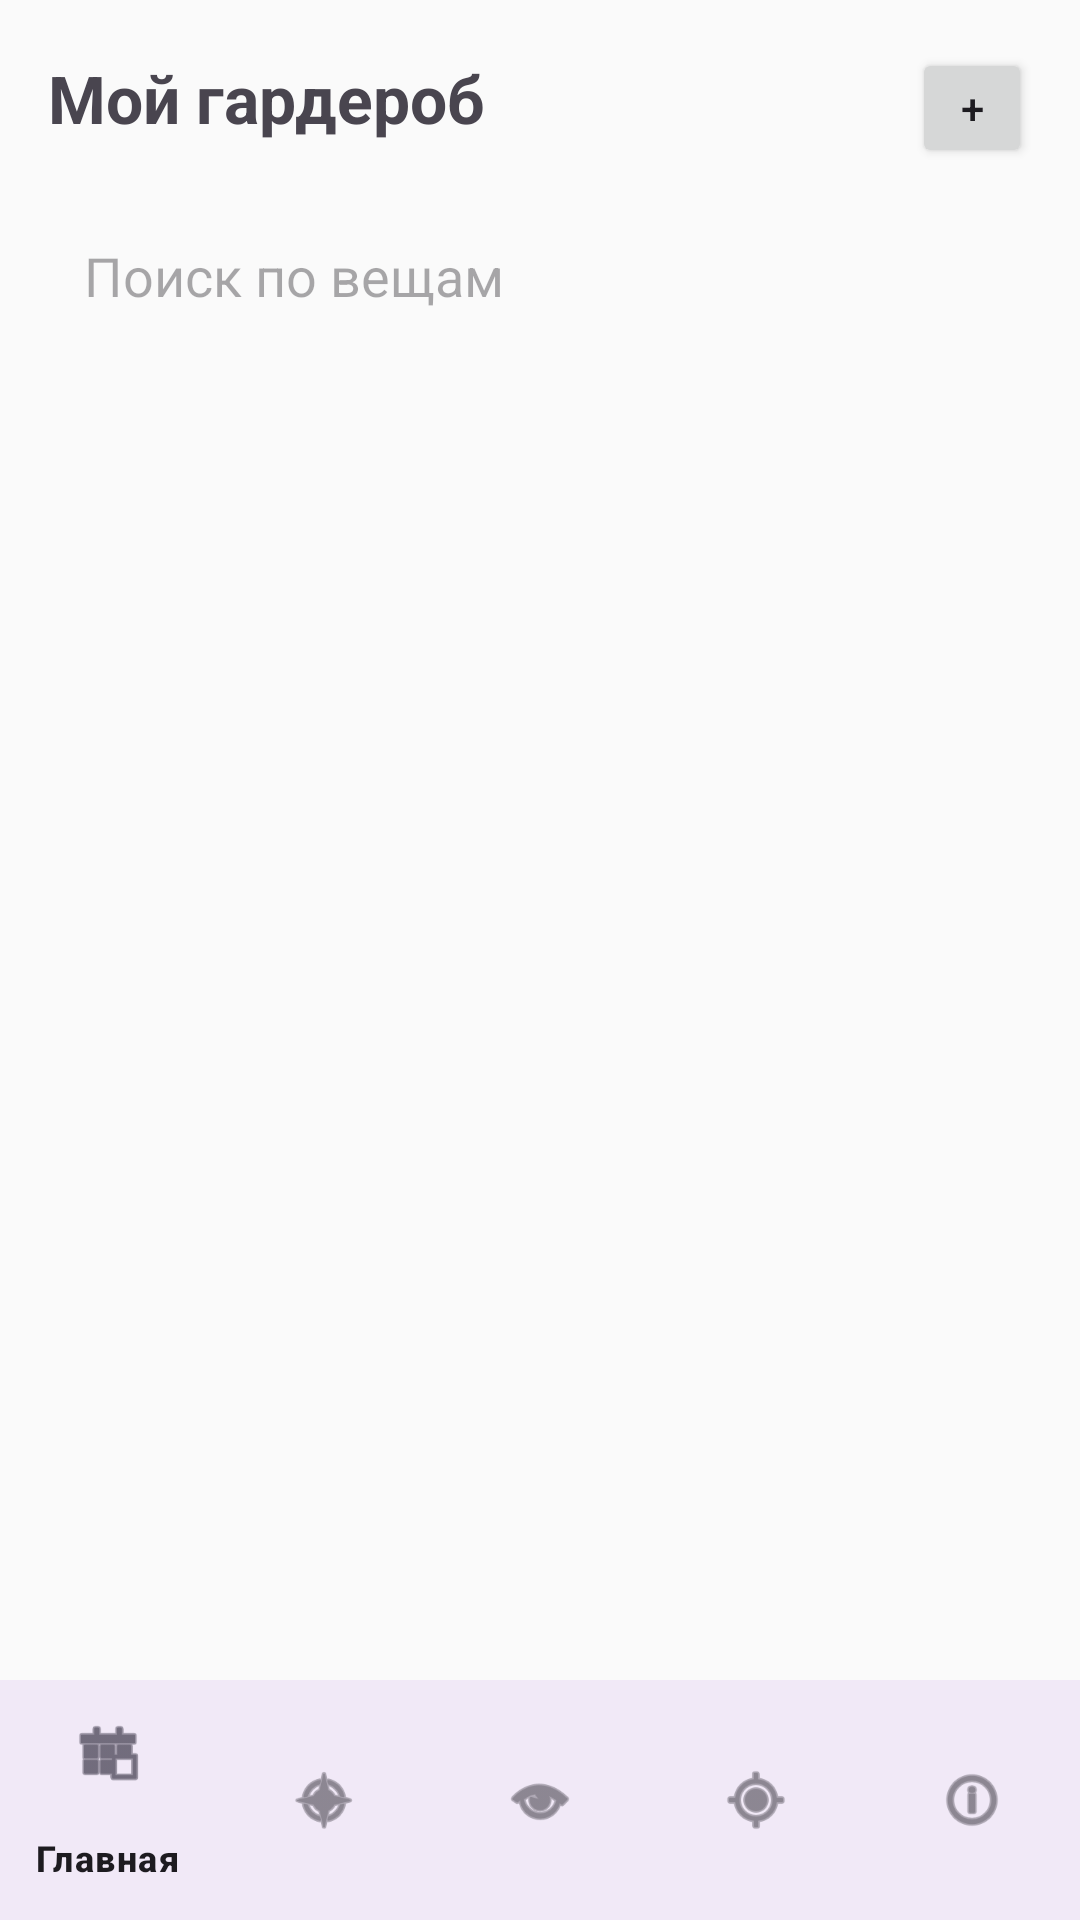

Android layout source for this screen:
<!-- AndroidManifest.xml: application theme Theme.WeatherWearAdvisor -->
<!-- res/layout/activity_wardrobe.xml -->
<?xml version="1.0" encoding="utf-8"?>
<androidx.constraintlayout.widget.ConstraintLayout xmlns:android="http://schemas.android.com/apk/res/android"
    xmlns:app="http://schemas.android.com/apk/res-auto"
    android:id="@+id/main"
    android:layout_width="match_parent"
    android:layout_height="match_parent"
    android:background="#FAFAFA">

    <LinearLayout
        android:id="@+id/content_layout"
        android:layout_width="match_parent"
        android:layout_height="0dp"
        android:orientation="vertical"
        android:padding="16dp"
        app:layout_constraintTop_toTopOf="parent"
        app:layout_constraintBottom_toTopOf="@id/bottom_navigation">

        
        <LinearLayout
            android:layout_width="match_parent"
            android:layout_height="wrap_content"
            android:orientation="horizontal">

            <TextView
                android:layout_width="0dp"
                android:layout_height="wrap_content"
                android:layout_weight="1"
                android:text="Мой гардероб"
                android:textSize="22sp"
                android:textStyle="bold"/>

            <Button
                android:layout_width="40dp"
                android:layout_height="40dp"
                android:text="+"/>
        </LinearLayout>

        
        <EditText
            android:id="@+id/search"
            android:layout_width="match_parent"
            android:layout_height="48dp"
            android:hint="Поиск по вещам"
            android:background="@drawable/input_bg"
            android:padding="12dp"
            android:layout_marginTop="12dp"/>

        
        <androidx.recyclerview.widget.RecyclerView
            android:id="@+id/categoriesRecycler"
            android:layout_width="match_parent"
            android:layout_height="100dp"
            android:layout_marginTop="12dp"/>

        
        <androidx.recyclerview.widget.RecyclerView
            android:id="@+id/itemsRecycler"
            android:layout_width="match_parent"
            android:layout_height="match_parent"
            android:layout_marginTop="12dp"/>

    </LinearLayout>

    <com.google.android.material.bottomnavigation.BottomNavigationView
        android:id="@+id/bottom_navigation"
        android:layout_width="match_parent"
        android:layout_height="wrap_content"
        app:layout_constraintBottom_toBottomOf="parent"
        app:menu="@menu/bottom_nav_menu"
        android:background="?android:attr/windowBackground" />

</androidx.constraintlayout.widget.ConstraintLayout>
<!-- resources referenced by this layout -->
<resources>
  <style name="Theme.WeatherWearAdvisor" parent="Base.Theme.WeatherWearAdvisor" />
  <style name="Base.Theme.WeatherWearAdvisor" parent="Theme.Material3.DayNight.NoActionBar">
          
          
      </style>
</resources>
